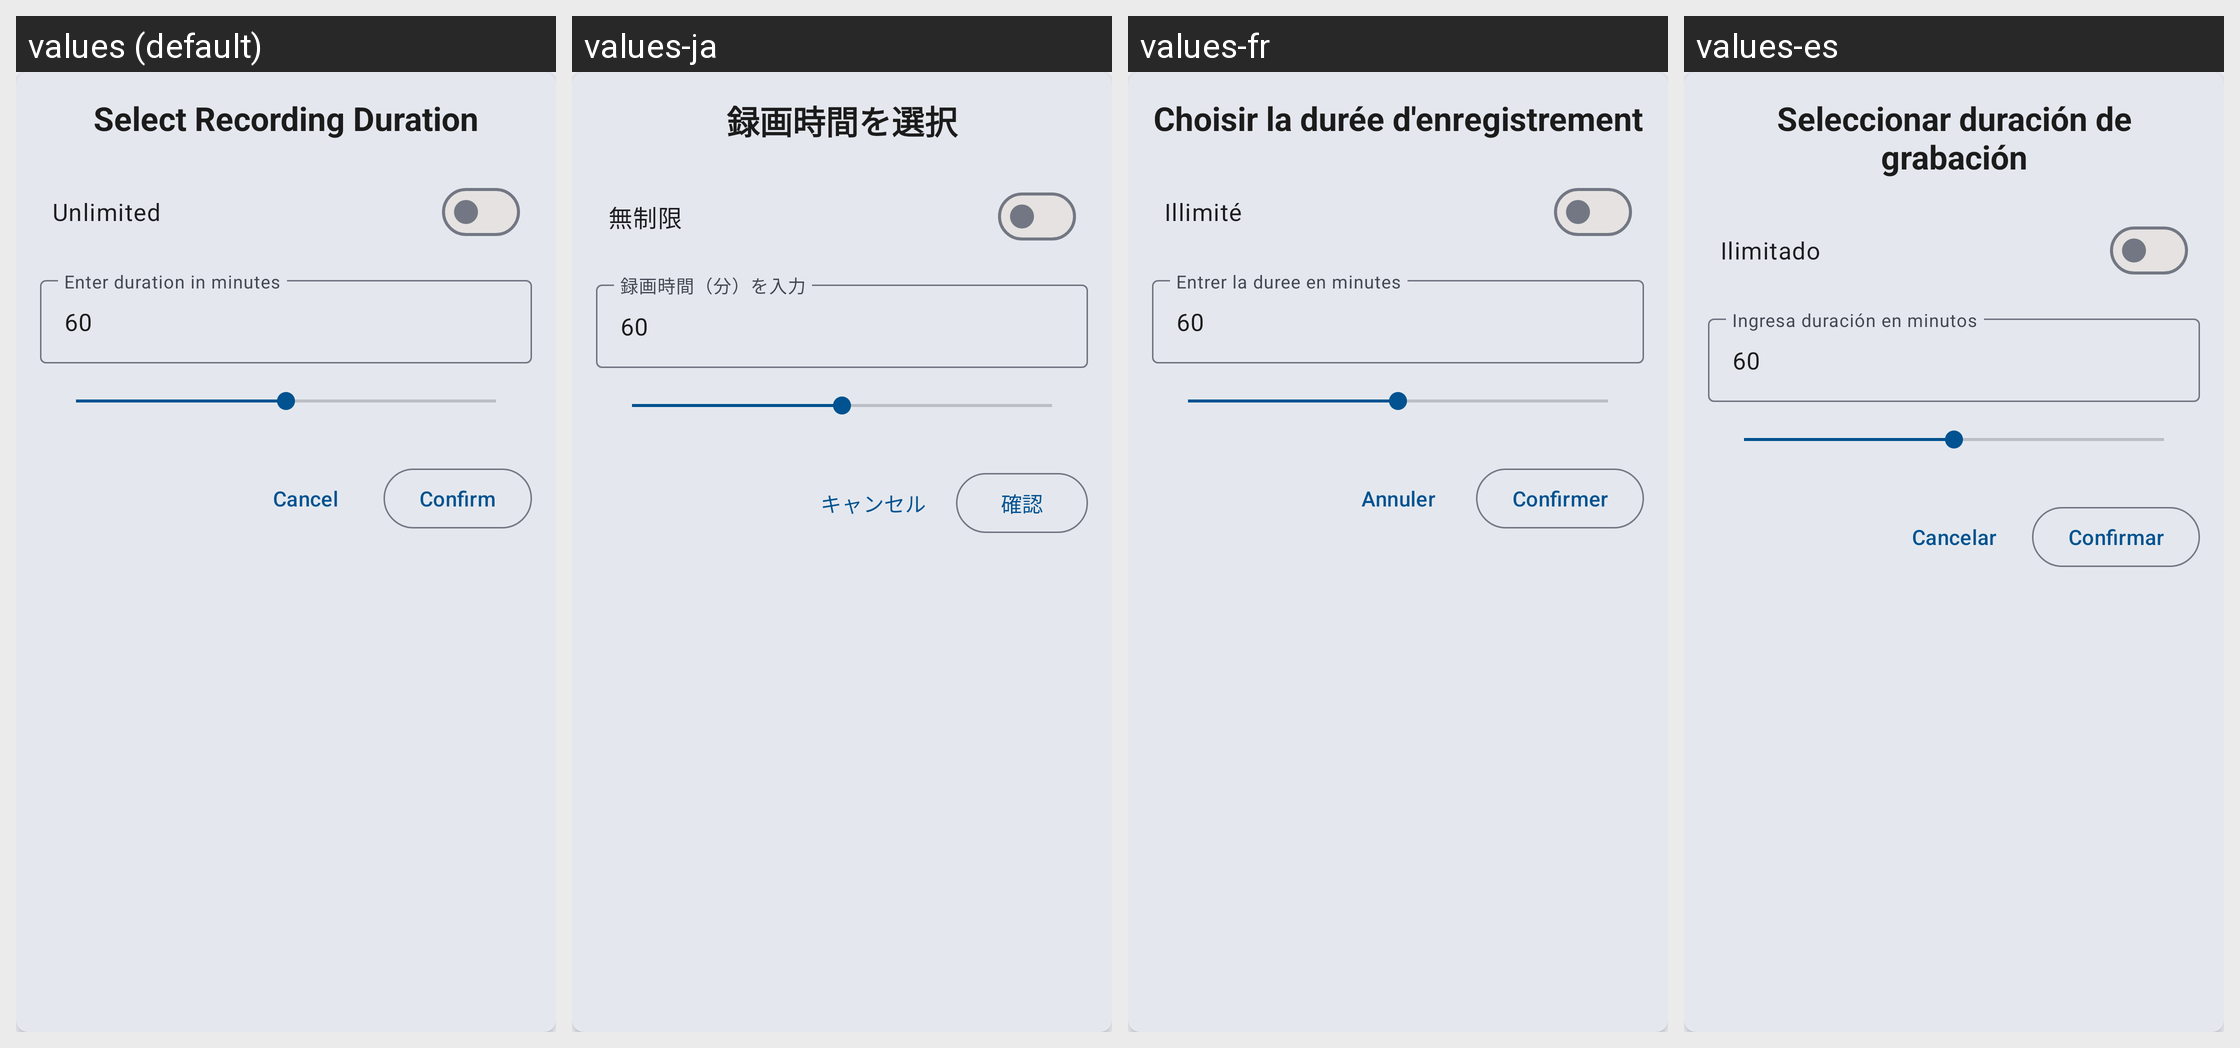

This grid shows one Android layout under several languages. Give, for every string resource on the screen, its name, the default text and each shown locale's text.
Android screen res/layout/dialog_recording_duration_selector.xml rendered under 4 locales, left to right: values (default), values-ja, values-fr, values-es. Device: Nexus 5 (rendered at 1080×1920; each locale shown at half size, 540×960, under a caption strip naming it); theme AppTheme.
Other locales in the repository, not shown: values-ar, values-de, values-hi, values-pt, values-ru, values-zh.
Strings drawn on this screen, with the default value and each locale's value (text and hints the layout hard-codes, and strings that could not be matched under every locale, appear in the picture but are not listed):

title_select_recording_duration
  values: Select Recording Duration
  values-ja: 録画時間を選択
  values-fr: Choisir la durée d'enregistrement
  values-es: Seleccionar duración de grabación

label_unlimited
  values: Unlimited
  values-ja: 無制限
  values-fr: Illimité
  values-es: Ilimitado

hint_duration_minutes
  values: Enter duration in minutes
  values-ja: 録画時間（分）を入力
  values-fr: Entrer la duree en minutes
  values-es: Ingresa duración en minutos

btn_cancel
  values: Cancel
  values-ja: キャンセル
  values-fr: Annuler
  values-es: Cancelar

btn_confirm
  values: Confirm
  values-ja: 確認
  values-fr: Confirmer
  values-es: Confirmar
